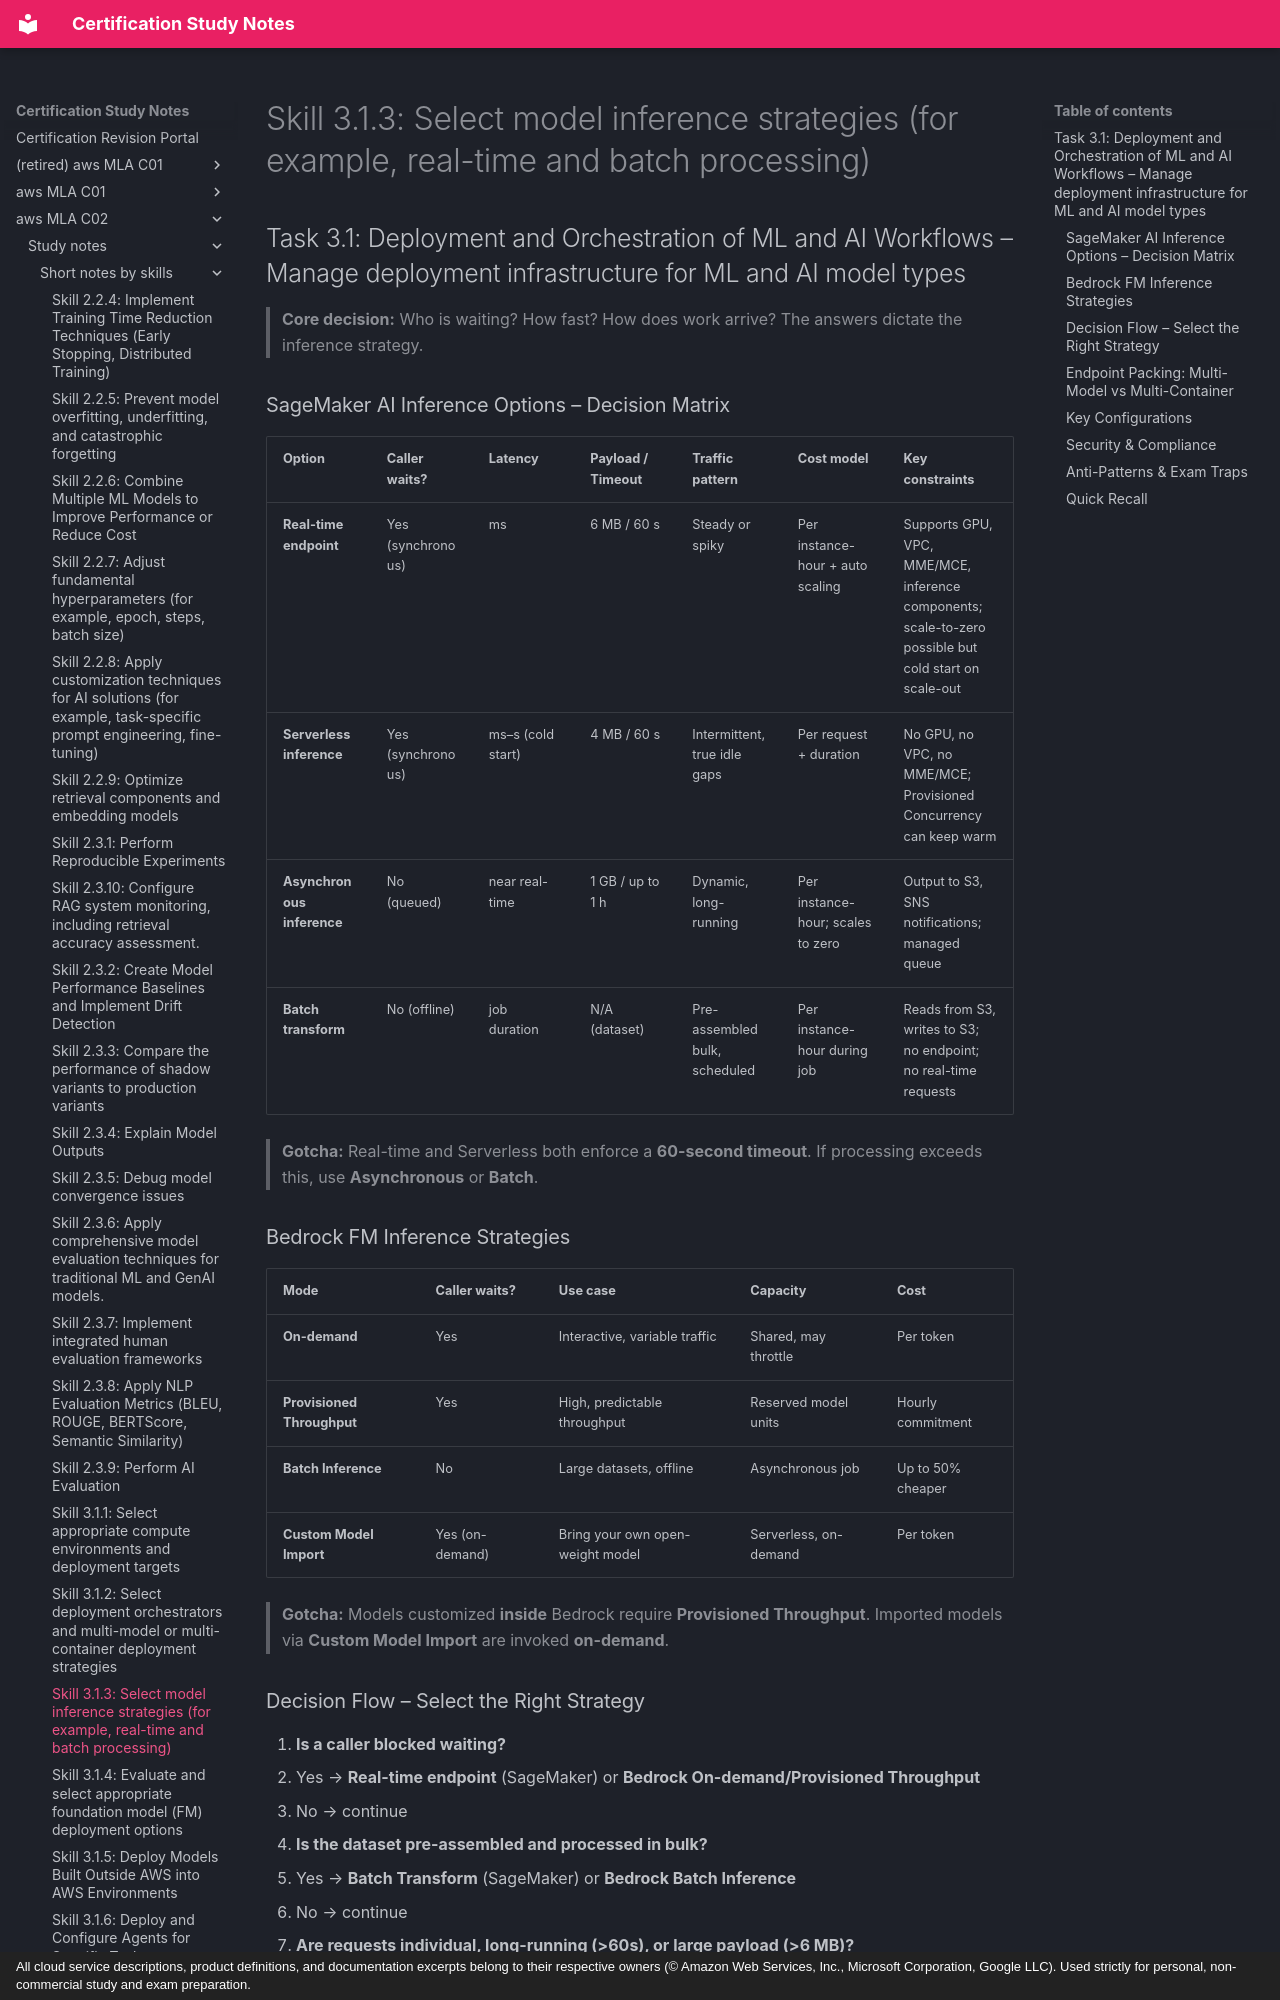

repository: monitus2022/cert_study_notes · page: aws_MLA_C02/study_notes/short_notes_by_skills/3.1.3/index.html · generator: mkdocs · copyright: All cloud service descriptions, product definitions, and documentation excerpts belong to their respective owners (© Amazon Web Services, Inc., Microsoft Corporation, Google LLC). Used strictly for personal, non-commercial study and exam preparation.

# Skill 3.1.3: Select model inference strategies (for example, real-time and batch processing)
## Task 3.1: Deployment and Orchestration of ML and AI Workflows – Manage deployment infrastructure for ML and AI model types

> **Core decision:** Who is waiting? How fast? How does work arrive? The answers dictate the inference strategy.

### SageMaker AI Inference Options – Decision Matrix

| Option | Caller waits? | Latency | Payload / Timeout | Traffic pattern | Cost model | Key constraints |
|--------|---------------|---------|-------------------|----------------|------------|-----------------|
| **Real-time endpoint** | Yes (synchronous) | ms | 6 MB / 60 s | Steady or spiky | Per instance-hour + auto scaling | Supports GPU, VPC, MME/MCE, inference components; scale-to-zero possible but cold start on scale-out |
| **Serverless inference** | Yes (synchronous) | ms–s (cold start) | 4 MB / 60 s | Intermittent, true idle gaps | Per request + duration | No GPU, no VPC, no MME/MCE; Provisioned Concurrency can keep warm |
| **Asynchronous inference** | No (queued) | near real-time | 1 GB / up to 1 h | Dynamic, long-running | Per instance-hour; scales to zero | Output to S3, SNS notifications; managed queue |
| **Batch transform** | No (offline) | job duration | N/A (dataset) | Pre-assembled bulk, scheduled | Per instance-hour during job | Reads from S3, writes to S3; no endpoint; no real-time requests |

> **Gotcha:** Real-time and Serverless both enforce a **60-second timeout**. If processing exceeds this, use **Asynchronous** or **Batch**.

### Bedrock FM Inference Strategies

| Mode | Caller waits? | Use case | Capacity | Cost |
|------|---------------|----------|----------|------|
| **On-demand** | Yes | Interactive, variable traffic | Shared, may throttle | Per token |
| **Provisioned Throughput** | Yes | High, predictable throughput | Reserved model units | Hourly commitment |
| **Batch Inference** | No | Large datasets, offline | Asynchronous job | Up to 50% cheaper |
| **Custom Model Import** | Yes (on-demand) | Bring your own open-weight model | Serverless, on-demand | Per token |

> **Gotcha:** Models customized **inside** Bedrock require **Provisioned Throughput**. Imported models via **Custom Model Import** are invoked **on-demand**.

### Decision Flow – Select the Right Strategy

1. **Is a caller blocked waiting?**  
   - Yes → **Real-time endpoint** (SageMaker) or **Bedrock On-demand/Provisioned Throughput**  
   - No → continue
2. **Is the dataset pre-assembled and processed in bulk?**  
   - Yes → **Batch Transform** (SageMaker) or **Bedrock Batch Inference**  
   - No → continue
3. **Are requests individual, long-running (>60s), or large payload (>6 MB)?**  
   - Yes → **Asynchronous Inference**  
   - No → continue
4. **Is traffic intermittent with true idle gaps?**  
   - Yes → **Serverless Inference** (accept cold starts or pay for Provisioned Concurrency)  
   - No → **Real-time endpoint with Auto Scaling**
